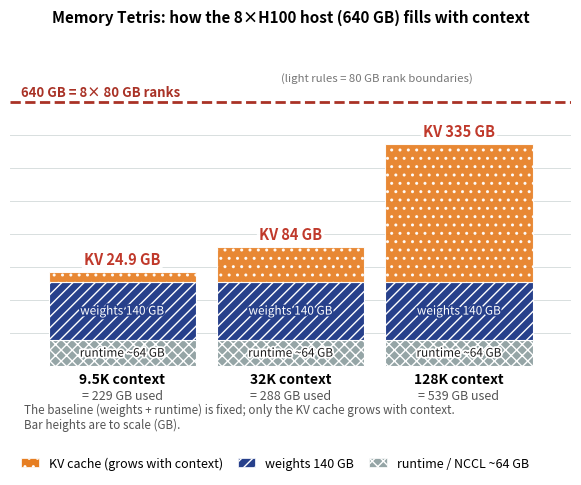

This figure's Python source: (Note: this script raises an exception after producing the figure.)
import matplotlib
matplotlib.use('Agg')
import matplotlib.pyplot as plt
import matplotlib.patches as mpatches
import matplotlib.patheffects as pe

# ---- fig-07-0705: Memory Tetris — how the 8xH100 host's 640 GB fills at three contexts
# REDESIGN (publication review): make the GROWTH lesson dominant. The old figure drew
# red KV-value annotations with leader lines ONTO the bars, plus many 80 GB rank rules
# and two dense text blocks. All of that competed with the orange KV block. Now:
#   - the three stacked bars are clean (runtime / weights / growing KV);
#   - the KV size is a value tag at the TOP of each bar (outside the fill), no overlay;
#   - 80 GB rank rules are light and drawn BEHIND the bars (structure, not noise);
#   - one focused note, moved to the caption body of the figure (single line).
fig, ax = plt.subplots(figsize=(6.1, 4.6))
fig._hermes_print_sized = True
ax.set_xlim(0, 8.0); ax.set_ylim(-180, 800)
ax.axis('off')
ax.set_title('Memory Tetris: how the 8×H100 host (640 GB) fills with context',
             fontsize=11.0, fontweight='bold', pad=10)

bar_w = 2.1
ctxs = [('9.5K context', 24.9), ('32K context', 84), ('128K context', 335)]
xs = [1.6, 4.0, 6.4]
cols = {'runtime': '#95a5a6', 'weights': '#27408b', 'kv': '#e67e22'}
rank_color = '#b9c4c4'   # light rank rules, behind the bars

# 80 GB rank rules drawn first (zorder low) so they read as structure behind the fill.
# v9 review: the old loop used the bar's LEFT edge as x, but ax.bar() CENTRES on x,
# so each rule covered only the bar's right half plus the lane beyond it: a vertical
# white gap split the rules and the left margin had none at all (asymmetric vs the
# red 640 GB line).  axhline draws each rule full-width, exactly matching the red
# line's extent; the bars still occlude their own span (structure, not noise).
for rh in range(80, 640, 80):
    ax.axhline(rh, color=rank_color, lw=0.7, alpha=0.55, zorder=1)

base = 204   # weights 140 + runtime 64 (context-independent baseline)

for x, (label, kv) in zip(xs, ctxs):
    # v9 review: give every component a NON-colour cue (hatch) so the stack reads
    # in grayscale, and label the previously unlabelled blue/grey baseline
    # segments in-bar.  White hatch texture + a stroke halo keeps the glyphs crisp.
    ax.bar(x, 64, width=bar_w, bottom=0, color=cols['runtime'],
           edgecolor='white', linewidth=0.8, hatch='xxx', zorder=3)
    ax.bar(x, 140, width=bar_w, bottom=64, color=cols['weights'],
           edgecolor='white', linewidth=0.8, hatch='///', zorder=3)
    ax.bar(x, kv, width=bar_w, bottom=base, color=cols['kv'],
           edgecolor='white', linewidth=0.8, alpha=0.92, hatch='..', zorder=3)
    ax.text(x, 32, 'runtime ~64 GB', ha='center', va='center', fontsize=8.5,
            color='#1c1c1c', zorder=6,
            path_effects=[pe.withStroke(linewidth=2.6, foreground='white')])
    ax.text(x, 134, 'weights 140 GB', ha='center', va='center', fontsize=8.5,
            color='white', zorder=6,
            path_effects=[pe.withStroke(linewidth=2.6, foreground='#27408b')])
    total = base + kv
    # KV value as a tag just ABOVE ITS OWN bar top (bars top out at 229/288/539,
    # so the tags stagger naturally and never collide with each other or the 640 line).
    # Wording says "KV" (not a bare number) so it is not misread as the bar total.
    ax.text(x, total + 12, f'KV {kv:.1f} GB'.replace('.0 GB', ' GB'),
            ha='center', va='bottom', fontsize=10.5, color='#c0392b', fontweight='bold',
            zorder=8,
            bbox=dict(boxstyle='round,pad=0.15', fc='white', ec='none', alpha=0.92))
    # context label below the bar
    ax.text(x, -40, label, ha='center', fontsize=10, fontweight='bold', zorder=8)
    ax.text(x, -80, f'= {total:.0f} GB used', ha='center', fontsize=9,
            color='#555', zorder=8)

# 640 GB capacity line (the fixed ceiling — the thing KV approaches)
ax.axhline(640, color='#a93226', lw=2.0, ls='--', zorder=5)
ax.text(0.15, 655, '640 GB = 8× 80 GB ranks', fontsize=9.5, color='#a93226',
        fontweight='bold', zorder=8)
ax.text(6.6, 690, '(light rules = 80 GB rank boundaries)', fontsize=8.2, color='#777',
        ha='right', zorder=8)

# legend swatches carry the same hatches as the bars (non-colour cue in the key too)
leg = [mpatches.Patch(facecolor=cols['kv'], edgecolor='white', lw=0.5, hatch='..',
                      label='KV cache (grows with context)'),
       mpatches.Patch(facecolor=cols['weights'], edgecolor='white', lw=0.5, hatch='///',
                      label='weights 140 GB'),
       mpatches.Patch(facecolor=cols['runtime'], edgecolor='white', lw=0.5, hatch='xxx',
                      label='runtime / NCCL ~64 GB')]
ax.legend(handles=leg, loc='lower left', bbox_to_anchor=(0.0, -0.10), fontsize=9.0,
          frameon=False, ncol=3, handlelength=1.4, columnspacing=1.2)

# one focused note (moved most of the old explanation to the figure caption in the MS)
ax.text(0.2, -150, 'The baseline (weights + runtime) is fixed; only the KV cache grows with context.\nBar heights are to scale (GB).',
        fontsize=8.4, color='#555', zorder=8)

fig.subplots_adjust(top=0.90, bottom=0.02, left=0.05, right=0.97)
plt.savefig('design/manuscript/chapter-07/figures/fig-07-0705.png', dpi=350, bbox_inches='tight', pad_inches=0.05)
import matplotlib as mpl
# v9 review: the PDF was saved WITHOUT bbox_inches='tight' while the PNG used it,
# so the legend (anchored below the axes) fell outside the canvas and was dropped
# entirely from the vector output.  Match the PNG's tight crop so both outputs
# carry the same content, with TrueType (Type 42) font embedding.
with mpl.rc_context({'pdf.fonttype': 42, 'ps.fonttype': 42}):
    plt.savefig('design/manuscript/chapter-07/figures/fig-07-0705.pdf', format='pdf',
                bbox_inches='tight', pad_inches=0.05)
plt.close()
print('fig-07-0705 done (growth-dominant redesign; KV tag above bar)')
